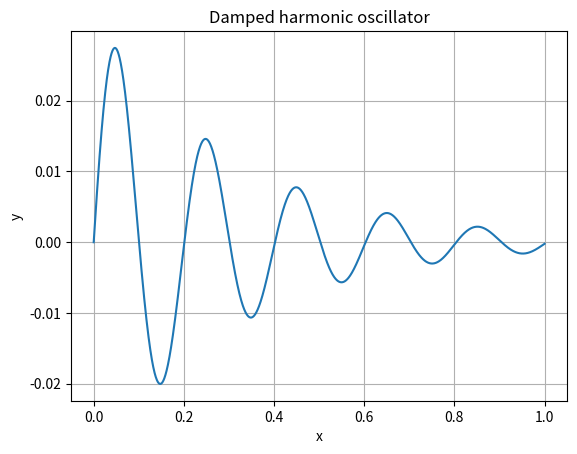

Python code for this plot:
"""
Tohle je example v podstate na to samy co 01 - s tim ze prepocitan tvar rovnice tak aby
se zmenou utlumu a amplitudy nemenila frekvence
"""

from matplotlib import pyplot as plt
import numpy as np
from scipy.integrate import odeint

# konstanty rovnice
freq = 5
omega = 2 * np.pi * freq
damp = 0.1

def dU_dx(U, x):
    # definice rovnice
    # x'' + 2 * damp * omega + omega**2 * x = 0
    # takze eq[0] = x'
    # a     eq[1] = y'
    eq = [
        U[1],
        - 2 * damp * omega * U[1] - omega**2 * U[0]
        ]
    # protoze se ma vracet y' takze se to odlifruje pres rovnitko na druhou stranu
    return eq
    # NOTE asi to nemusi byt nutne list, tuple by mel stacit

# U0[0] = pocatecni poloha
# U0[1] = pocatecni rychlost
U0 = [0, 1]
xs = np.linspace(0, 1, 2000)
# co je extra sympaticky - nemusim resit iterovani - staci do toho nacpat casovou osu!!
# Takze pokud uz ji nekde mam pouzitou nemusim pocitat krok metody tak aby mi to sedelo
Us = odeint(dU_dx, U0, xs)
ys = Us[:,0]
plt.xlabel("x")
plt.ylabel("y")
plt.title("Damped harmonic oscillator")
plt.plot(xs,ys)
plt.grid()
plt.show()